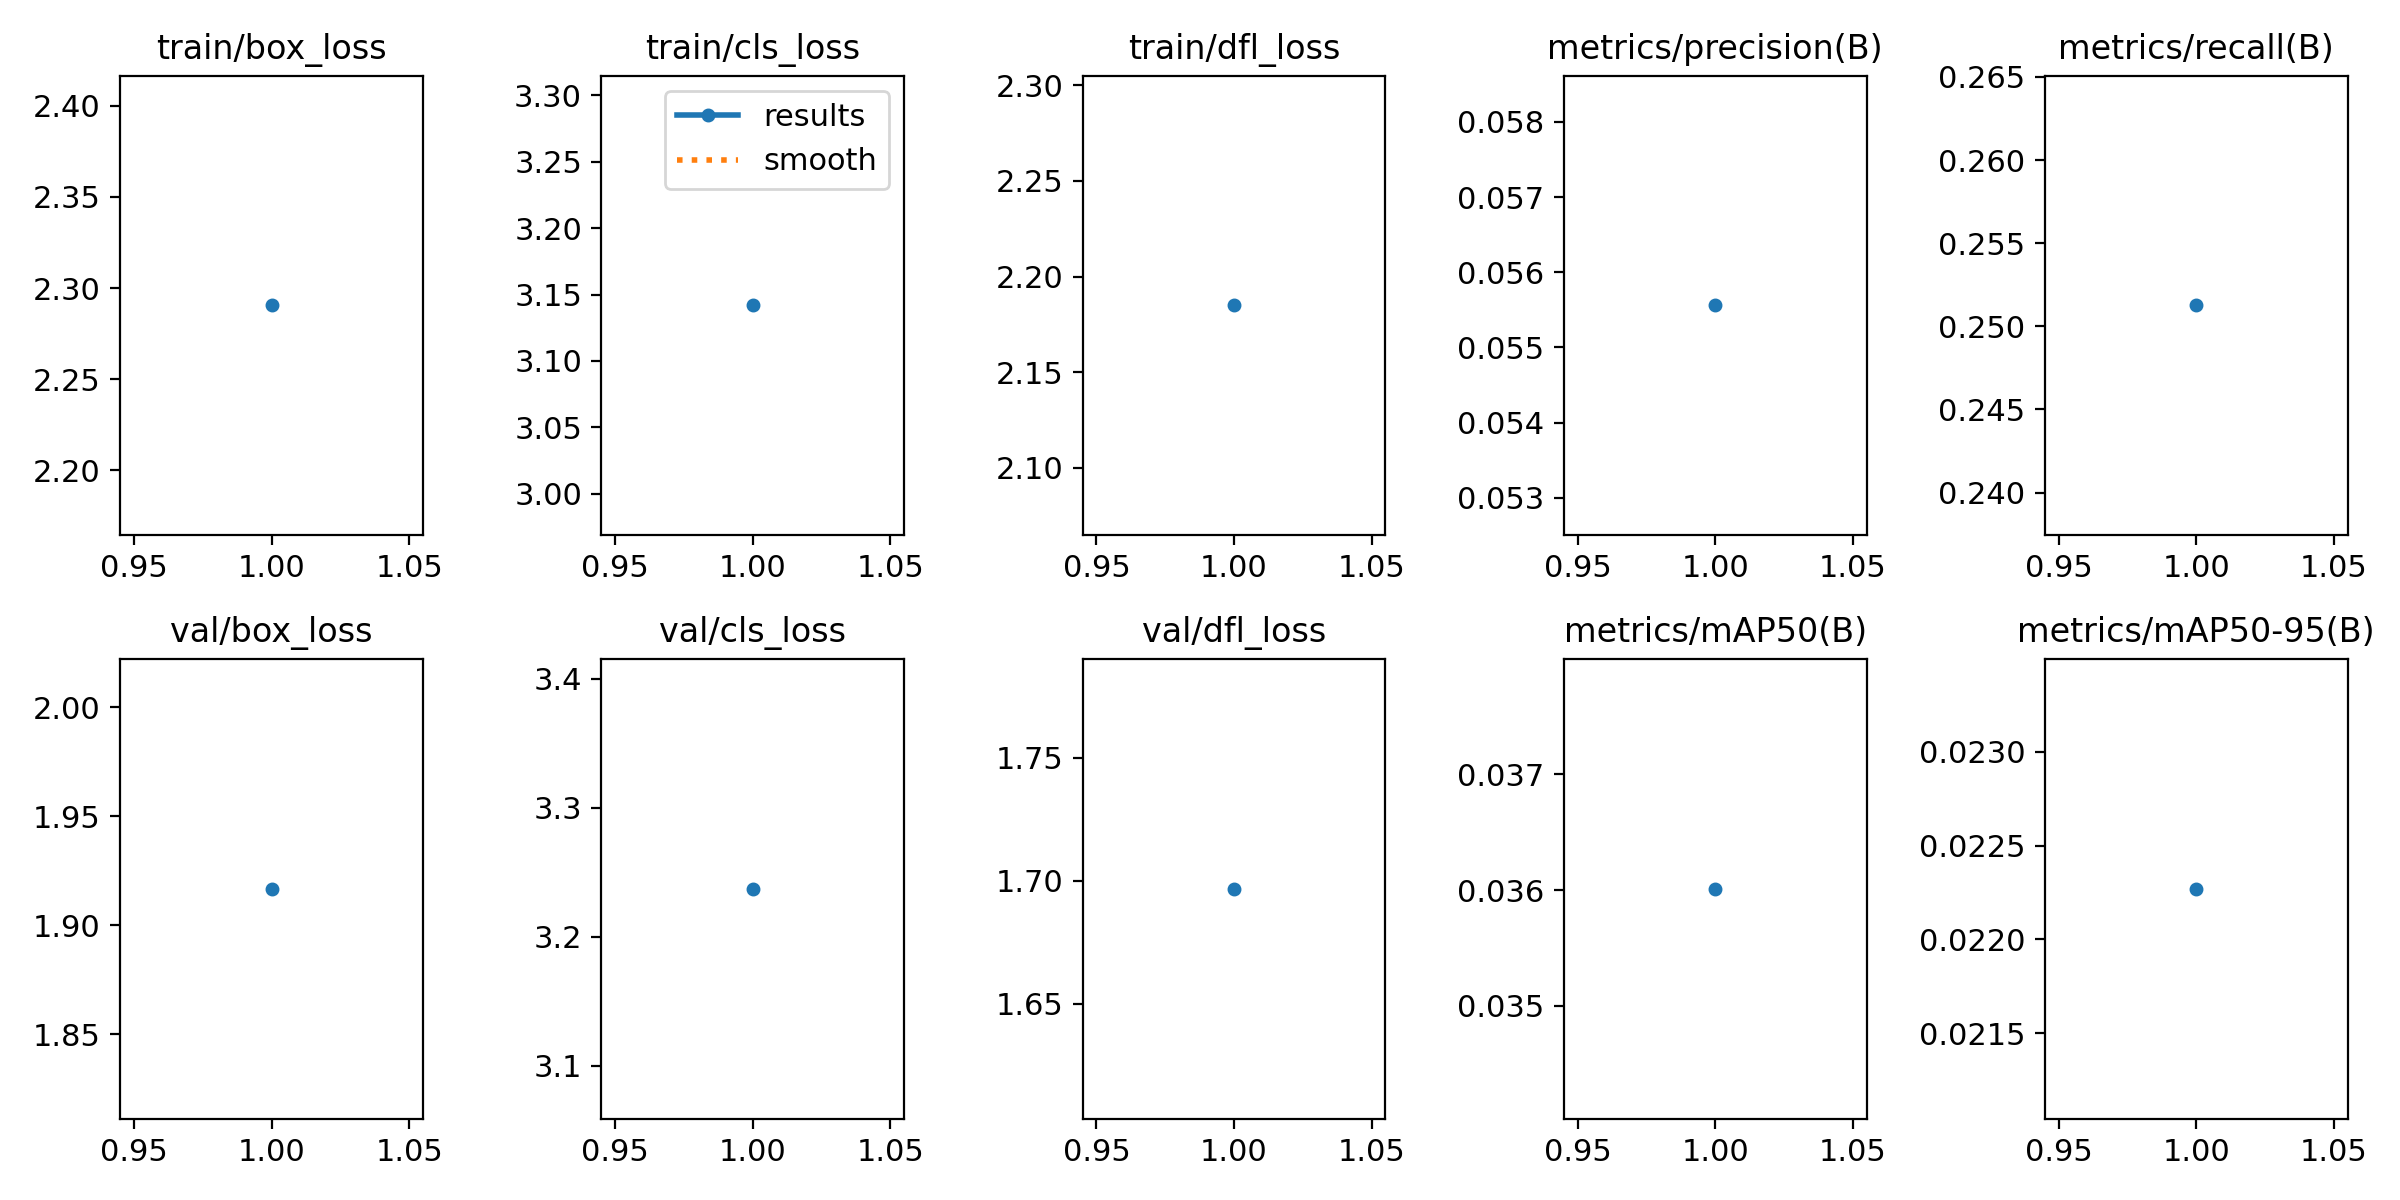

The table this chart was drawn from, first rows:
epoch, time, train/box_loss, train/cls_loss, train/dfl_loss, metrics/precision(B), metrics/recall(B), metrics/mAP50(B), metrics/mAP50-95(B), val/box_loss, val/cls_loss, val/dfl_loss, lr/pg0, lr/pg1, lr/pg2
1, 1.985, 2.29, 3.142, 2.185, 0.05556, 0.2513, 0.03601, 0.02227, 1.917, 3.237, 1.697, 2e-05, 2e-05, 2e-05
